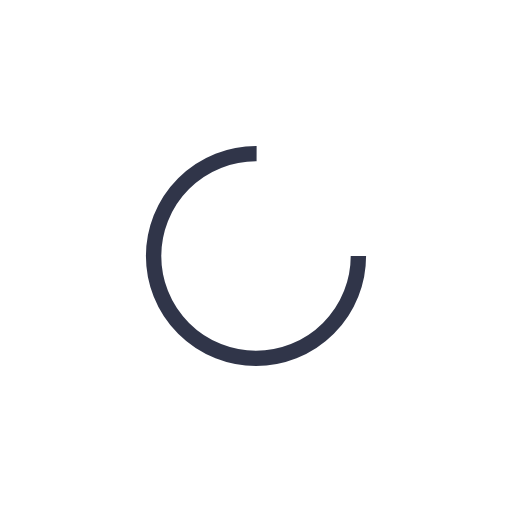
t = 0.00 s
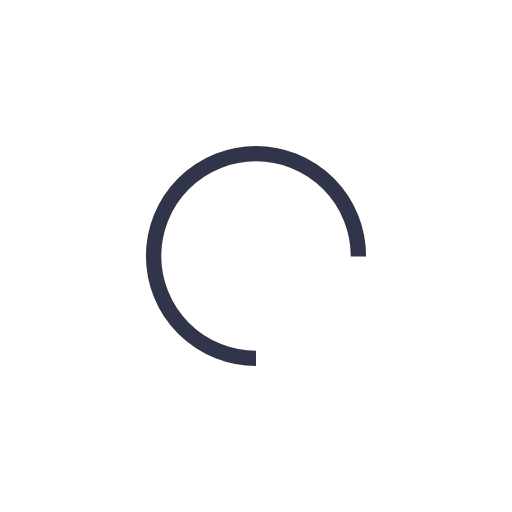
t = 0.25 s
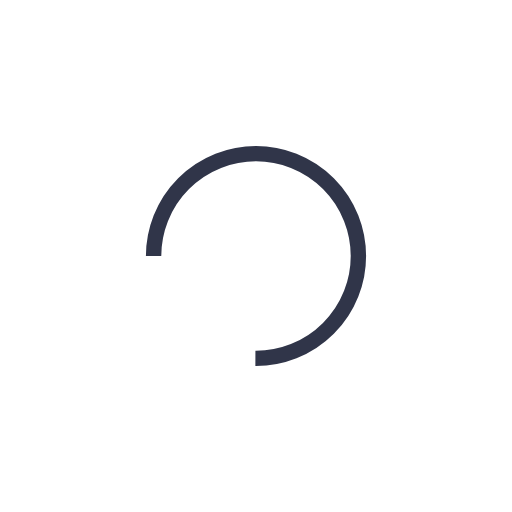
t = 0.50 s
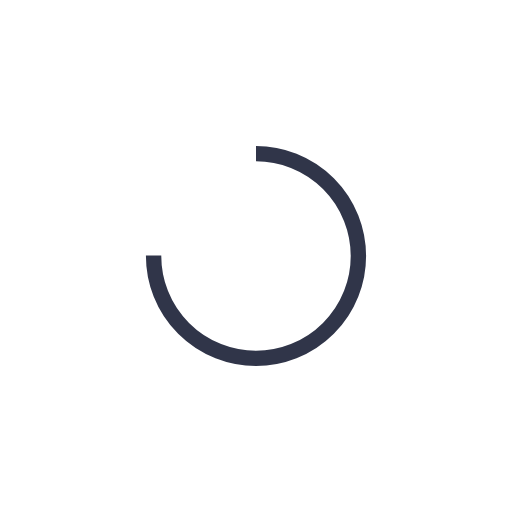
t = 0.75 s

The animated SVG that drew these frames (rendered in a browser with its animation timeline set to each time). Animation: 1 SMIL element (animateTransform=1); one cycle of 1.00 s, repeats indefinitely.

<?xml version="1.0" encoding="utf-8"?>
<svg xmlns="http://www.w3.org/2000/svg" xmlns:xlink="http://www.w3.org/1999/xlink" style="margin: auto; background: none; display: block; shape-rendering: auto;" width="200px" height="200px" viewBox="0 0 100 100" preserveAspectRatio="xMidYMid">
<circle cx="50" cy="50" fill="none" stroke="#303549" stroke-width="3" r="20" stroke-dasharray="94.24777960769379 33.41592653589793">
  <animateTransform attributeName="transform" type="rotate" repeatCount="indefinite" dur="1s" values="0 50 50;360 50 50" keyTimes="0;1"></animateTransform>
</circle>
<!-- [ldio] generated by https://loading.io/ --></svg>
